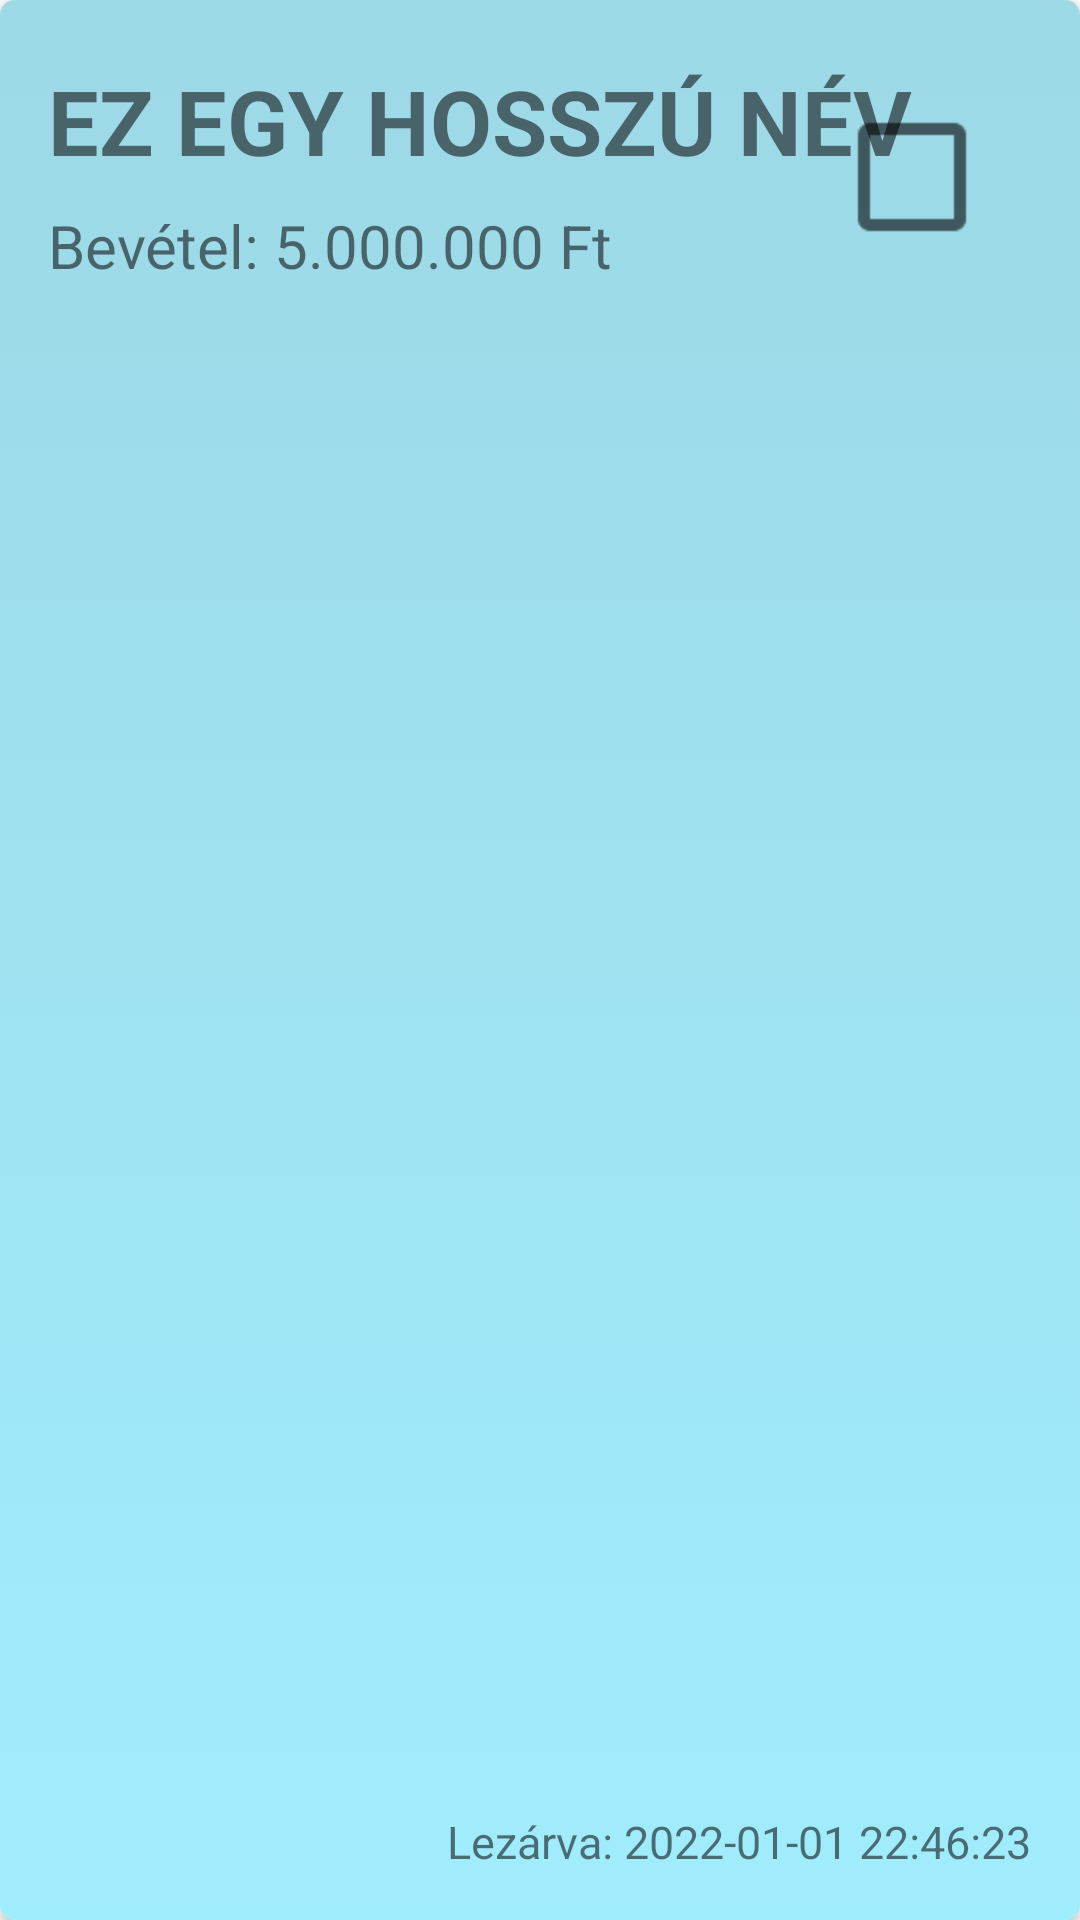

Reconstruct the res/layout file that produces this screen, plus the resources it refers to.
<!-- AndroidManifest.xml: application theme Theme.WaterDelivery -->
<!-- res/layout/custom_main_jobs_layout.xml -->
<?xml version="1.0" encoding="utf-8"?>
<androidx.cardview.widget.CardView xmlns:android="http://schemas.android.com/apk/res/android"
    xmlns:app="http://schemas.android.com/apk/res-auto"
    xmlns:tools="http://schemas.android.com/tools"
    android:layout_width="match_parent"
    android:layout_height="wrap_content"
    app:cardCornerRadius="5dp"
    android:id="@+id/main_jobs_item"
    android:layout_marginTop="5dp">


    <androidx.constraintlayout.widget.ConstraintLayout
        android:layout_width="match_parent"
        android:layout_height="match_parent"
        android:background="@drawable/custom_cardview_bg">


        <TextView
            android:id="@+id/main_jobs_jobname"
            android:layout_width="wrap_content"
            android:layout_height="wrap_content"
            android:layout_marginStart="16dp"
            android:layout_marginTop="20dp"
            android:text="EZ EGY HOSSZÚ NÉV"
            android:textSize="30sp"
            android:textStyle="bold"
            app:layout_constraintStart_toStartOf="parent"
            app:layout_constraintTop_toTopOf="parent" />

        <TextView
            android:id="@+id/main_jobs_income"
            android:layout_width="wrap_content"
            android:layout_height="wrap_content"
            android:layout_marginStart="16dp"
            android:layout_marginBottom="20dp"
            android:layout_marginTop="8dp"
            android:text="Bevétel: 5.000.000 Ft"
            android:textSize="20sp"
            app:layout_constraintBottom_toBottomOf="parent"
            app:layout_constraintStart_toStartOf="parent"
            app:layout_constraintTop_toBottomOf="@+id/main_jobs_jobname"
            app:layout_constraintVertical_bias="0.0" />

        <TextView
            android:id="@+id/main_jobs_date"
            android:layout_width="wrap_content"
            android:layout_height="wrap_content"
            android:layout_marginEnd="16dp"
            android:layout_marginBottom="16dp"
            android:layout_marginTop="10dp"
            android:text="Lezárva: 2022-01-01 22:46:23"
            android:textSize="15sp"
            app:layout_constraintBottom_toBottomOf="parent"
            app:layout_constraintEnd_toEndOf="parent"
            app:layout_constraintTop_toBottomOf="@+id/main_jobs_income"
            app:layout_constraintVertical_bias="1.0" />

        <CheckBox
            android:id="@+id/main_jobs_check"
            android:layout_width="wrap_content"
            android:layout_height="wrap_content"
            android:layout_marginTop="35dp"
            android:layout_marginEnd="16dp"
            android:scaleX="2"
            android:scaleY="2"
            app:layout_constraintEnd_toEndOf="parent"
            app:layout_constraintTop_toTopOf="parent" />

    </androidx.constraintlayout.widget.ConstraintLayout>
</androidx.cardview.widget.CardView>
<!-- resources referenced by this layout -->
<resources>
  <!-- drawable custom_cardview_bg (drawable) -->
  <?xml version="1.0" encoding="utf-8"?>
  <selector xmlns:android="http://schemas.android.com/apk/res/android">
      <item>
          <shape>
              <gradient
                  android:angle="90"
                  android:endColor="#9DD8E5"
                  android:startColor="#A0EDFD"
                  android:type="linear"/>
          </shape>
      </item>
  </selector>
  <style name="Theme.WaterDelivery" parent="Theme.MaterialComponents.DayNight.NoActionBar">
          
          <item name="colorPrimary">@color/purple_500</item>
          <item name="colorPrimaryVariant">@color/purple_700</item>
          <item name="colorOnPrimary">@color/white</item>
          
          <item name="colorSecondary">@color/teal_200</item>
          <item name="colorSecondaryVariant">@color/teal_700</item>
          <item name="colorOnSecondary">@color/black</item>
          
          <item name="android:statusBarColor" tools:targetApi="l">?attr/colorPrimaryVariant</item>
          
      </style>
  <color name="purple_500">#FF6200EE</color>
  <color name="purple_700">#FF3700B3</color>
  <color name="white">#FFFFFFFF</color>
  <color name="teal_200">#4fc3f7</color>
  <color name="teal_700">#FF018786</color>
  <color name="black">#FF000000</color>
</resources>
